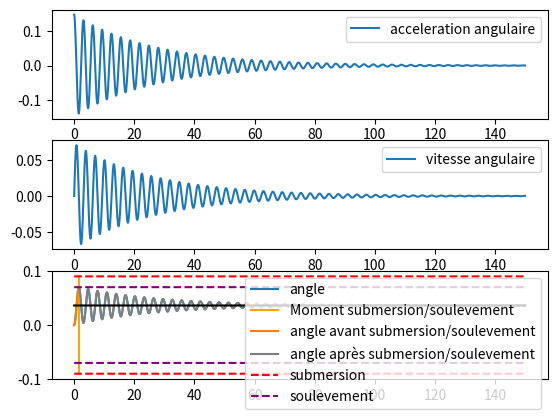

Python code for this plot:
import math
import numpy as np
import matplotlib.pyplot as plt


class Grue:  # on cree un objet grue
    def __init__(self, L_base, l_base, h_base, m_base, m_grue, d_cg_grue, inertie):  # différentes caractéristiques à rentrer lors de la creation de l'objet

        # on enregistre les caractéristique dans l'objet
        # base
        self.L_base = L_base
        self.l_base = l_base
        self.h_base = h_base
        self.m_base = m_base

        # grue
        self.m_grue = m_grue
        self.d_cg_grue = d_cg_grue

        # inertie
        self.I = inertie

        # on calcule l'enfoncement, le centre de gravité et les cas limites à partir des dimensions de la grue (ne dépend pas de la charge qu'on met) (voir modelisation)
        self.enfoncement = (m_base + m_grue) / (1000 * L_base * l_base)

        self.d_cg = (self.m_base * (self.h_base / 2 - self.enfoncement) + self.m_grue * (
                    d_cg_grue + self.h_base - self.enfoncement)) / (self.m_base + self.m_grue)

        self.update_theta_max()

        # on initialise la charge en disant qu'elle est au centre et qu'elle ne pèse rien
        self.d_c = 0
        self.m_c = 0

        # on initialise theta à 0 car la grue ne penche pas quand il n'y a pas de charge
        self.theta = 0

    ################################################################
    # Les actions qu'on peut faire avec la grue

    def charger(self, distance, masse):  # mettre une charge
        self.d_c = distance
        self.m_c = masse

    def update_theta(self):  # calculer le theta à l'equilibre pour la charge actuelle (voir modelisation)
        N = 12 * self.d_c * self.m_c * self.enfoncement
        D = self.L_base ** 2 * (self.m_base + self.m_grue + self.m_c) - 12 * self.enfoncement * self.d_cg * (
                    self.m_base + self.m_grue)

        theta = math.atan(N / D)

        self.theta = theta
        return theta

    def update_theta_max(self):  # calculer les thetas maximums (voir modelisation)
        self.theta_max = math.atan(2 * (self.h_base - self.enfoncement) / self.L_base), math.atan(
            2 * self.enfoncement / self.L_base)

        return self.theta_max

    ####simulation

    def calc_d_poussee(self, angle):  # calculer la coordonnées du centre de poussée pour un moment de la simulation (angle à l'instant i) (voir modelisation)
        return ((self.L_base ** 2) * math.tan(angle)) / (12 * self.enfoncement)

    def simuler(self, end, step, angle0=0, v0=0):  # calculer la simulation pour la charge actuelle
        """
        pre: end: le nb de secondes de la simulation, step: l'ecart entre deux calculs de mesure (en seconde), angle0: angle initial (0 si aucun angle est entré), v0: vitesse angulaire initiale (0 si aucun v entrée)

        post: remplit les tableaux pour la simulation
        """
        self.test = [0]

        g = 9.81
        D = 15  # coefficient d'amortissement

        dt = step

        # tableaux pour la simulation
        self.t = np.arange(0, end, step)  # points en x où on doit calculer a,v et angle

        # tableaux vides pour acceuillir les valeurs de a, v et angle au différent de t  ex: tq a[3]= accélération au temps t[3]
        self.angle = np.empty_like(self.t)
        self.v = np.empty_like(self.t)
        self.a = np.empty_like(self.t)

        # on met les valeurs initiales de la vitesse et l'angle
        self.v[0] = v0
        self.angle[0] = angle0

        for i in range(len(self.t) - 1):
            couple_poids = (self.d_cg * (self.m_base + self.m_grue) * g) * math.sin(self.angle[i])
            couple_charge = (self.d_c * self.m_c * g) * math.cos(self.angle[i])
            couple_poussee = -(self.m_c + self.m_base + self.m_grue) * g * self.calc_d_poussee(
                self.angle[i]) * math.cos(self.angle[i])

            couple_tot = couple_poids + couple_charge + couple_poussee - (self.v[i]) * D

            self.a[i] = couple_tot / self.I

            self.v[i + 1] = self.v[i] + self.a[i] * dt
            self.angle[i + 1] = self.angle[i] + self.v[i + 1] * dt
            self.a[i + 1] = self.a[i]

    def show_graphics(self, tolerance=0):  # on affiche les graphiques de la simulation

        # on affiche le graphique avec l'acceleration, la vitesse et l'angle
        plt.figure(1)
        plt.subplot(3, 1, 1)
        plt.plot(self.t, self.a, label="acceleration angulaire")
        plt.legend()

        plt.subplot(3, 1, 2)
        plt.plot(self.t, self.v, label="vitesse angulaire")
        plt.legend()

        plt.subplot(3, 1, 3)
        plt.plot(self.t, self.angle, label="angle")
        plt.legend()

        plt.show()

        # on affiche le graphique avec l'angle les cas limites, le theta à l'équilibre, le moment où on dépasse l'angle limite

        t_probleme = self.verif_t_probleme(tolerance)  # on verifie si il y a eu un probleme de submersion/soulevement

        if t_probleme:  # s'il y a eu un probleme, on affiche le graphe de l'angle en bleu avant le probleme et en gris apres
            maxi = max(self.angle)
            plt.plot([self.t[t_probleme], self.t[t_probleme]], [-maxi * 1.3, maxi * 1.3], color="orange",
                     label="Moment submersion/soulevement")

            plt.plot(self.t[:t_probleme + 1], self.angle[:t_probleme + 1], label="angle avant submersion/soulevement")
            plt.plot(self.t[t_probleme:], self.angle[t_probleme:], color="grey",
                     label="angle après submersion/soulevement")


        else:  # sinon, on affiche le graphe de l'angle totalement en bleu

            plt.figure(2)
            plt.plot(self.t, self.angle, label="angle")

        # on affiche les lignes des cas limites
        line_theta_final = np.full_like(self.t, self.update_theta())  # theta à l'équilibre calculé avec la modelisation

        plt.plot(self.t, line_theta_final, color="black")

        # submersion
        line_theta_max1_1 = np.full_like(self.t, self.theta_max[0])
        line_theta_max1_2 = np.full_like(self.t, -self.theta_max[0])

        plt.plot(self.t, line_theta_max1_1, color="red", label="submersion", linestyle="dashed")
        plt.plot(self.t, line_theta_max1_2, color="red", linestyle="dashed")

        # soulevement
        line_theta_max2_1 = np.full_like(self.t, self.theta_max[1])
        line_theta_max2_2 = np.full_like(self.t, -self.theta_max[1])

        plt.plot(self.t, line_theta_max2_1, color="purple", label="soulevement", linestyle="dashed")
        plt.plot(self.t, line_theta_max2_2, color="purple", linestyle="dashed")

        plt.legend()
        plt.show()

    def verif_t_probleme(self, tolerance=0):  # verifier si la grue a e-été submergée lors de la simulation

        for i in range(len(self.angle)):
            angle = self.angle[i]

            if abs(angle) + tolerance > min(self.theta_max):
                return i

        return False


###########################################################################

test = Grue(1, 1, 0.08, 20, 15, 0.2, 200)  # on cree une grue qui s'appelle test et qui est caractérisée par les valeurs entrées

test.charger(2, 1.5)  # on met une charge de 1.5 kg à une distance de 2m

test.simuler(150, 0.01)  # on simule les 150 sec après avoir mis la charge en calculant un point toutes les 0.01 sec

test.show_graphics()  # on affiche les graphes
"""
test2 = Grue(0.5, 0.5, 0.1, 3, 1.05, 0.01, 0.5)
test2.charger(0.4, 0.1)
test2.simuler(60, 0.01)
test2.show_graphics()
"""